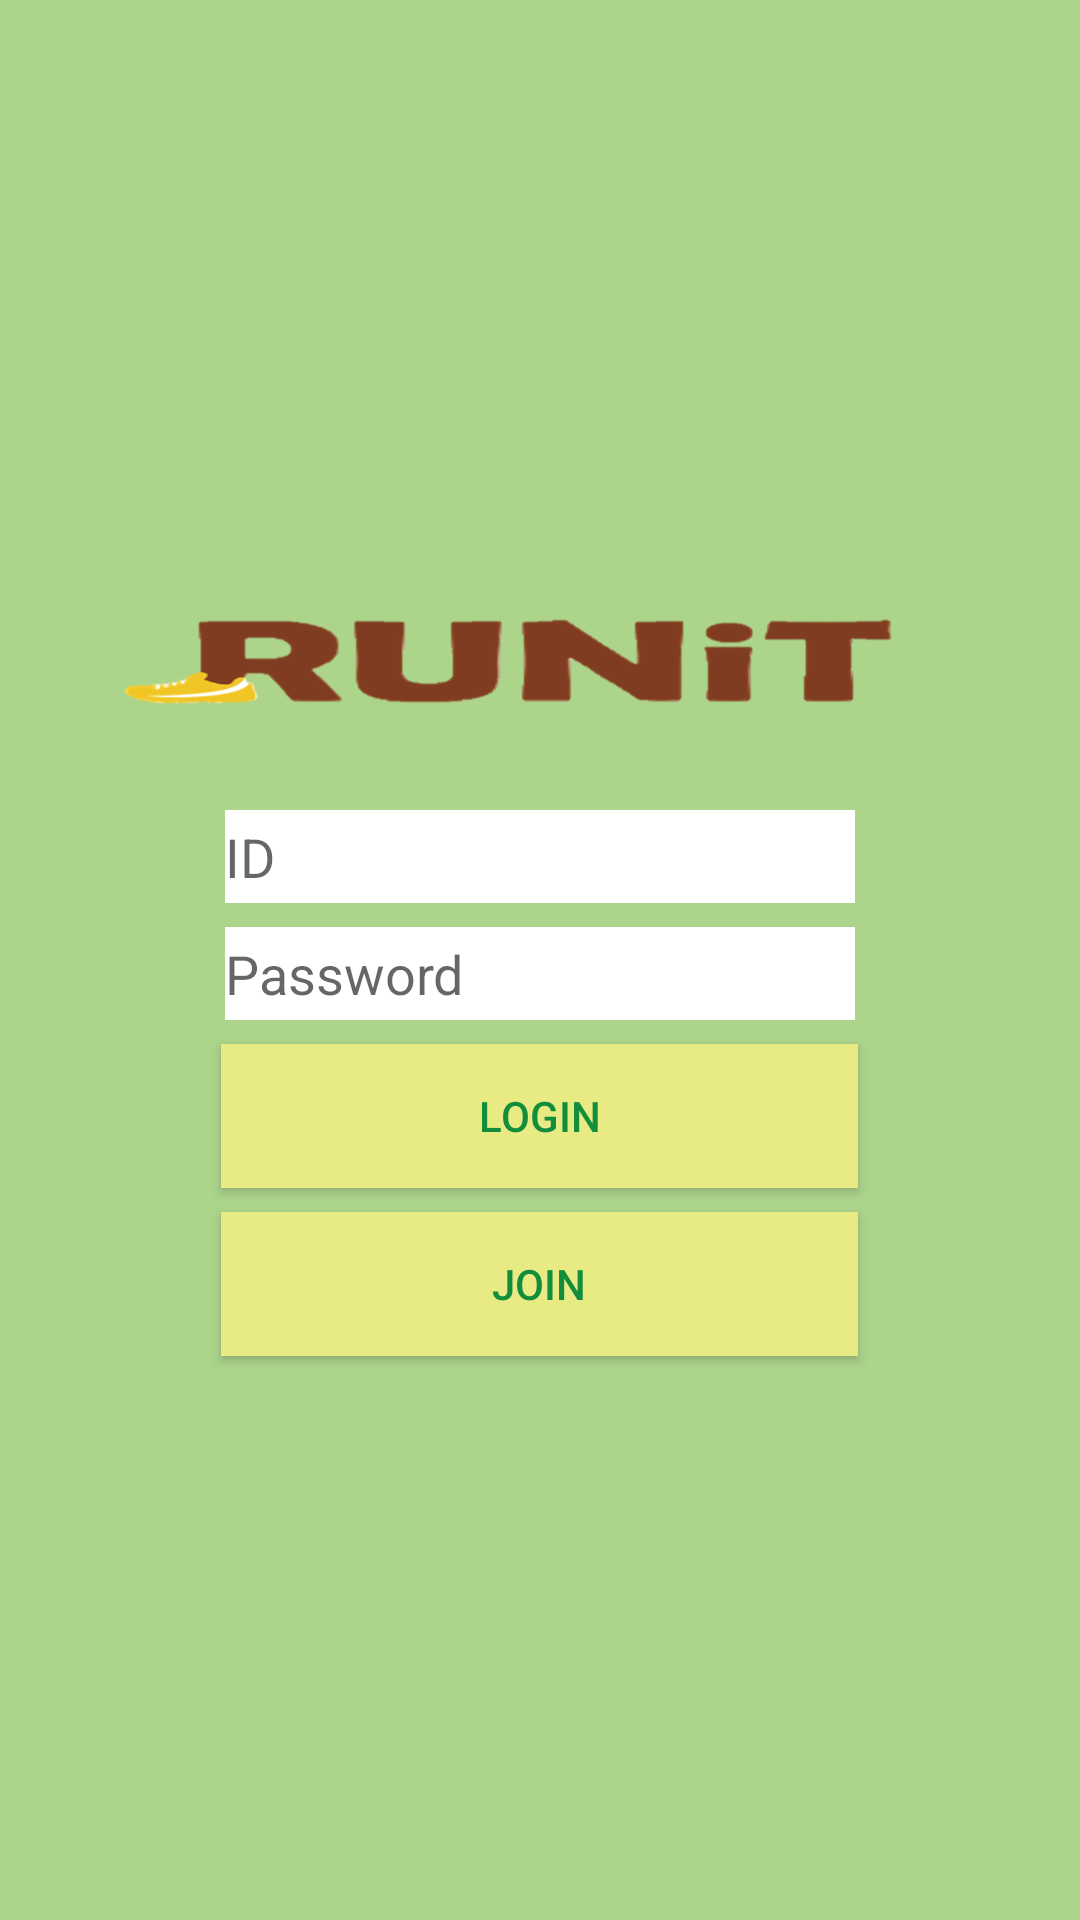

Here is an Android app screen rendered from its layout file. Give the layout XML and the strings, colors and styles it references.
<!-- AndroidManifest.xml: application theme AppTheme -->
<!-- res/layout/activity_login.xml -->
<?xml version="1.0" encoding="utf-8"?>

<LinearLayout xmlns:android="http://schemas.android.com/apk/res/android"
    xmlns:app="http://schemas.android.com/apk/res-auto"
    xmlns:tools="http://schemas.android.com/tools"
    android:layout_width="match_parent"
    android:layout_height="match_parent"
    android:background="@color/colorPrimary"
    android:gravity="center"
    android:orientation="vertical"
    android:weightSum="1"
    tools:context="com.example.moonh.runit.LoginActivity">


    <ImageView
        android:id="@+id/imageView"
        android:layout_width="374dp"
        android:layout_height="82dp"
        android:contentDescription=""
        android:gravity="center"
        app:srcCompat="@drawable/logo"
        tools:layout_editor_absoluteX="0dp"
        tools:layout_editor_absoluteY="-27dp" />

    <EditText
        android:id="@+id/Input_Email"
        android:layout_width="wrap_content"
        android:layout_height="15pt"
        android:layout_margin="2pt"
        android:background="#FFFFFF"
        android:ems="10"
        android:hint="ID"
        android:inputType="textPersonName"
        android:textColor="#128D3B" />

    <EditText
        android:id="@+id/Input_Pw"
        android:layout_width="wrap_content"
        android:layout_height="15pt"
        android:layout_margin="2pt"
        android:background="#FFFFFF"
        android:ems="10"
        android:hint="Password"
        android:inputType="textPassword"
        tools:layout_editor_absoluteX="872dp"
        tools:layout_editor_absoluteY="272dp" />

    <Button
        android:id="@+id/button_Login"
        android:layout_width="wrap_content"
        android:layout_height="wrap_content"
        android:layout_margin="2pt"
        android:background="@color/colorLogin"
        android:ems="13"
        android:text="Login"
        android:onClick="bt_Login"
        android:textColor="#128D3B"
        tools:layout_editor_absoluteX="72dp"
        tools:layout_editor_absoluteY="341dp" />

    <Button
        android:id="@+id/button_Join"
        android:layout_width="wrap_content"
        android:layout_height="wrap_content"
        android:layout_margin="2pt"
        android:background="@color/colorLogin"
        android:ems="13"
        android:text="Join"
        android:onClick="bt_Join"
        android:textColor="#128D3B"
        tools:layout_editor_absoluteX="72dp"
        tools:layout_editor_absoluteY="414dp" />

</LinearLayout>
<!-- resources referenced by this layout -->
<resources>
  <color name="colorLogin">#E8EB83</color>
  <color name="colorPrimary">#ACD48B</color>
  <!-- drawable logo: png bitmap (drawable, 91587 bytes) -->
  <style name="AppTheme" parent="Theme.AppCompat.Light.DarkActionBar">
          
          <item name="colorPrimary">@color/colorPrimary</item>
          <item name="colorPrimaryDark">@color/colorGreen</item>
          <item name="colorAccent">@color/colorAccent</item>
          <item name="windowActionBar">false</item>
          <item name="windowNoTitle">true</item>
  
      </style>
  <color name="colorGreen">#128D3B</color>
  <color name="colorAccent">#FF4081</color>
</resources>
